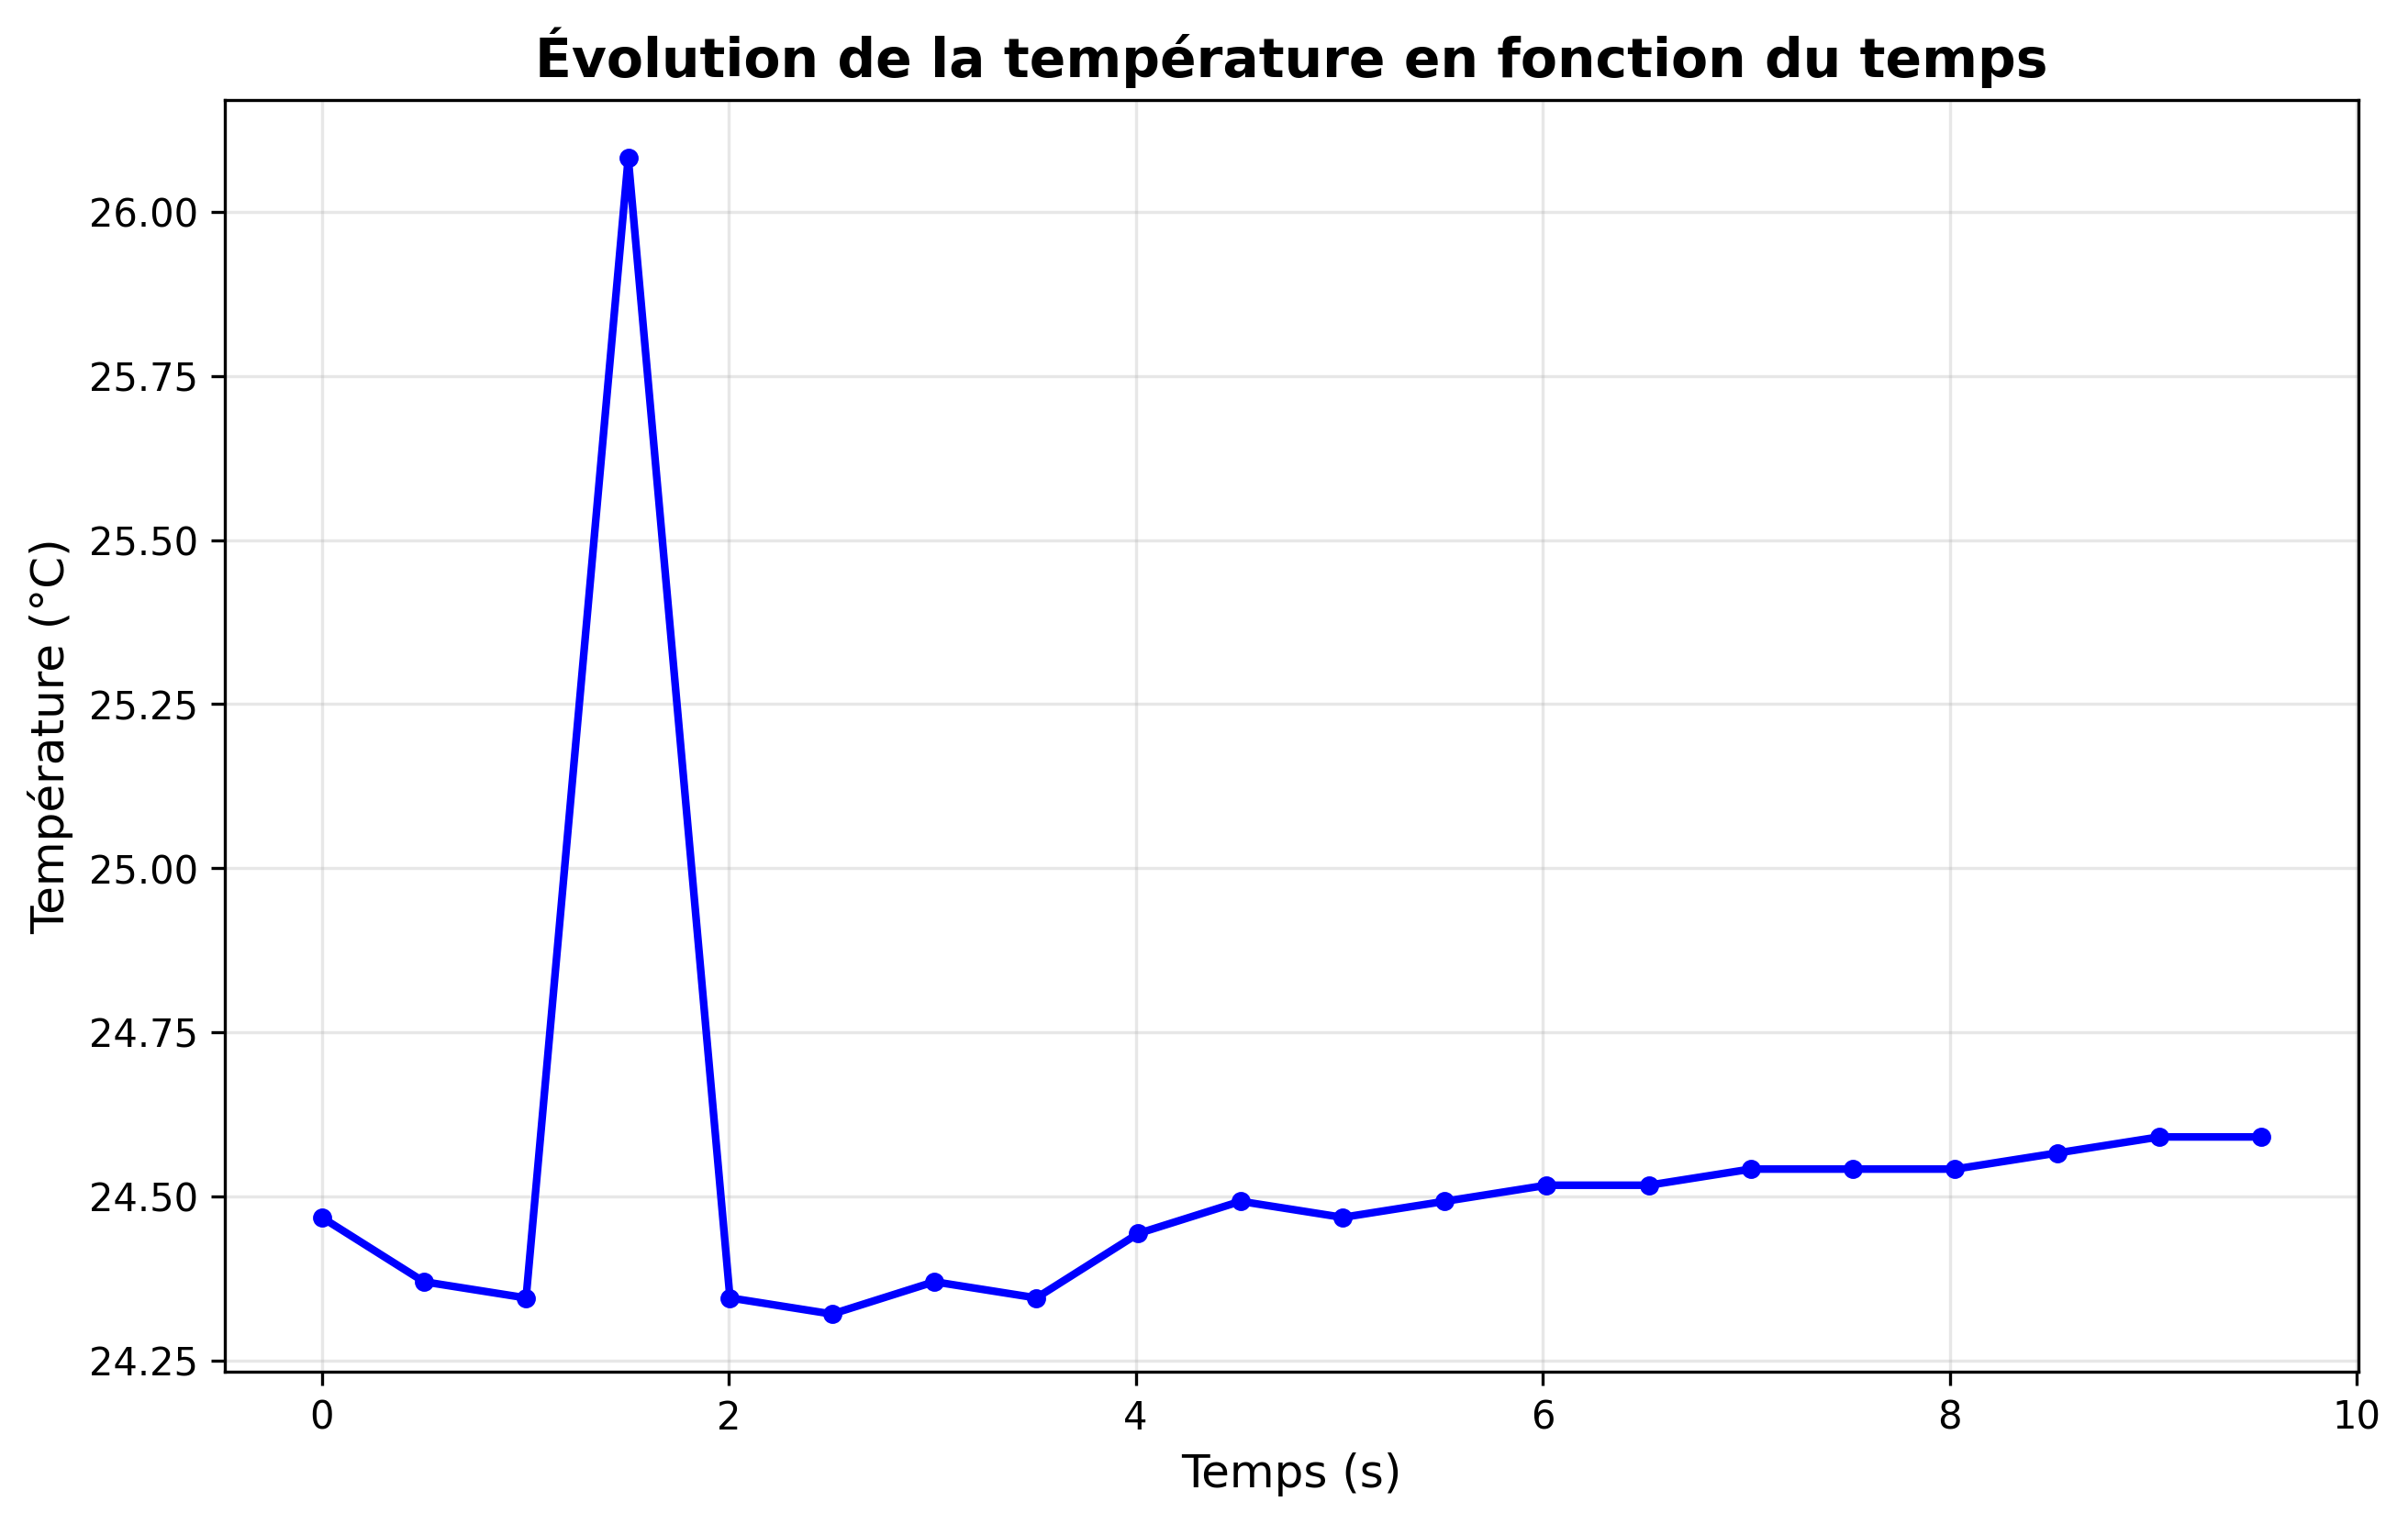

Values plotted in this chart, from the file beside it:
temps_s, temperature_C
0.000, 24.47
0.502, 24.37
1.004, 24.35
1.506, 26.08
2.006, 24.35
2.508, 24.32
3.010, 24.37
3.512, 24.35
4.013, 24.44
4.515, 24.49
5.017, 24.47
5.519, 24.49
6.019, 24.52
6.521, 24.52
7.023, 24.54
7.525, 24.54
8.026, 24.54
8.528, 24.57
9.030, 24.59
9.532, 24.59
